Image classification data set "Calamansi_damage_detection" (edmondnapil/Calamansi_damage_detection on GitHub). Class labels (2): damaged, healthy.

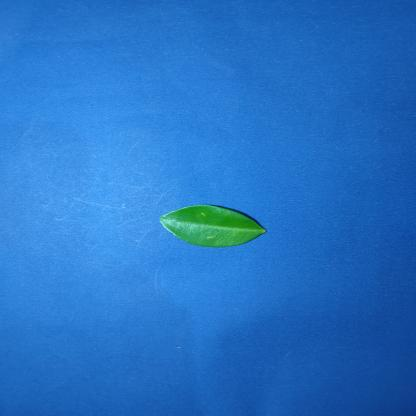
Label: healthy

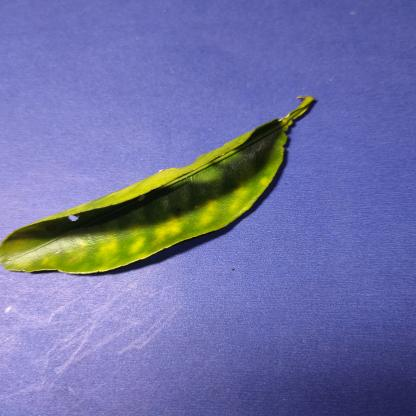
Label: damaged

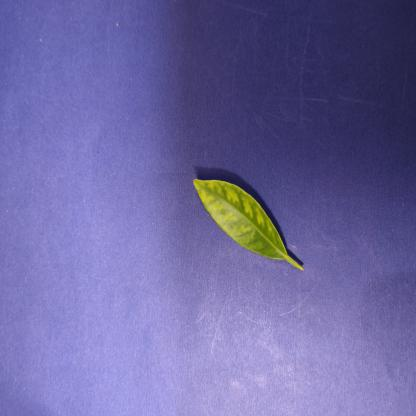
Label: damaged

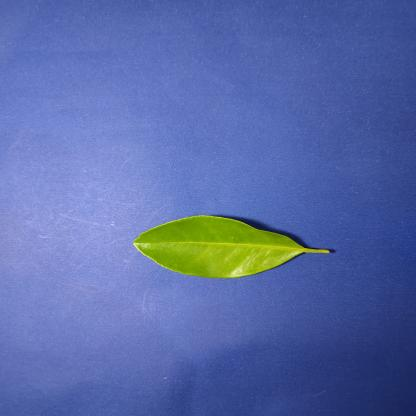
Label: healthy

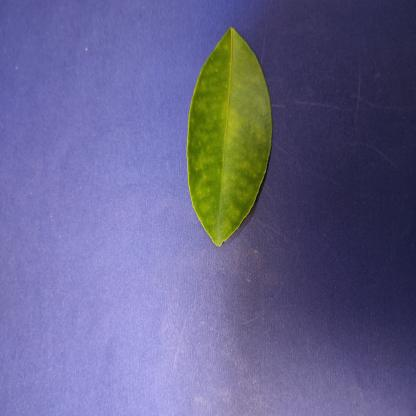
Label: damaged

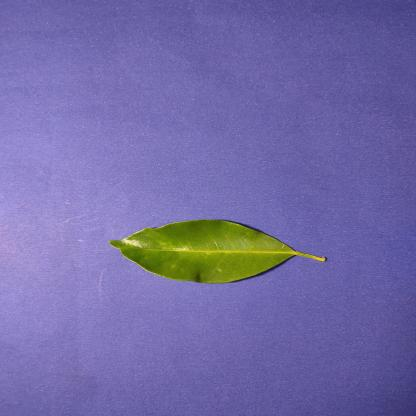
Label: healthy
